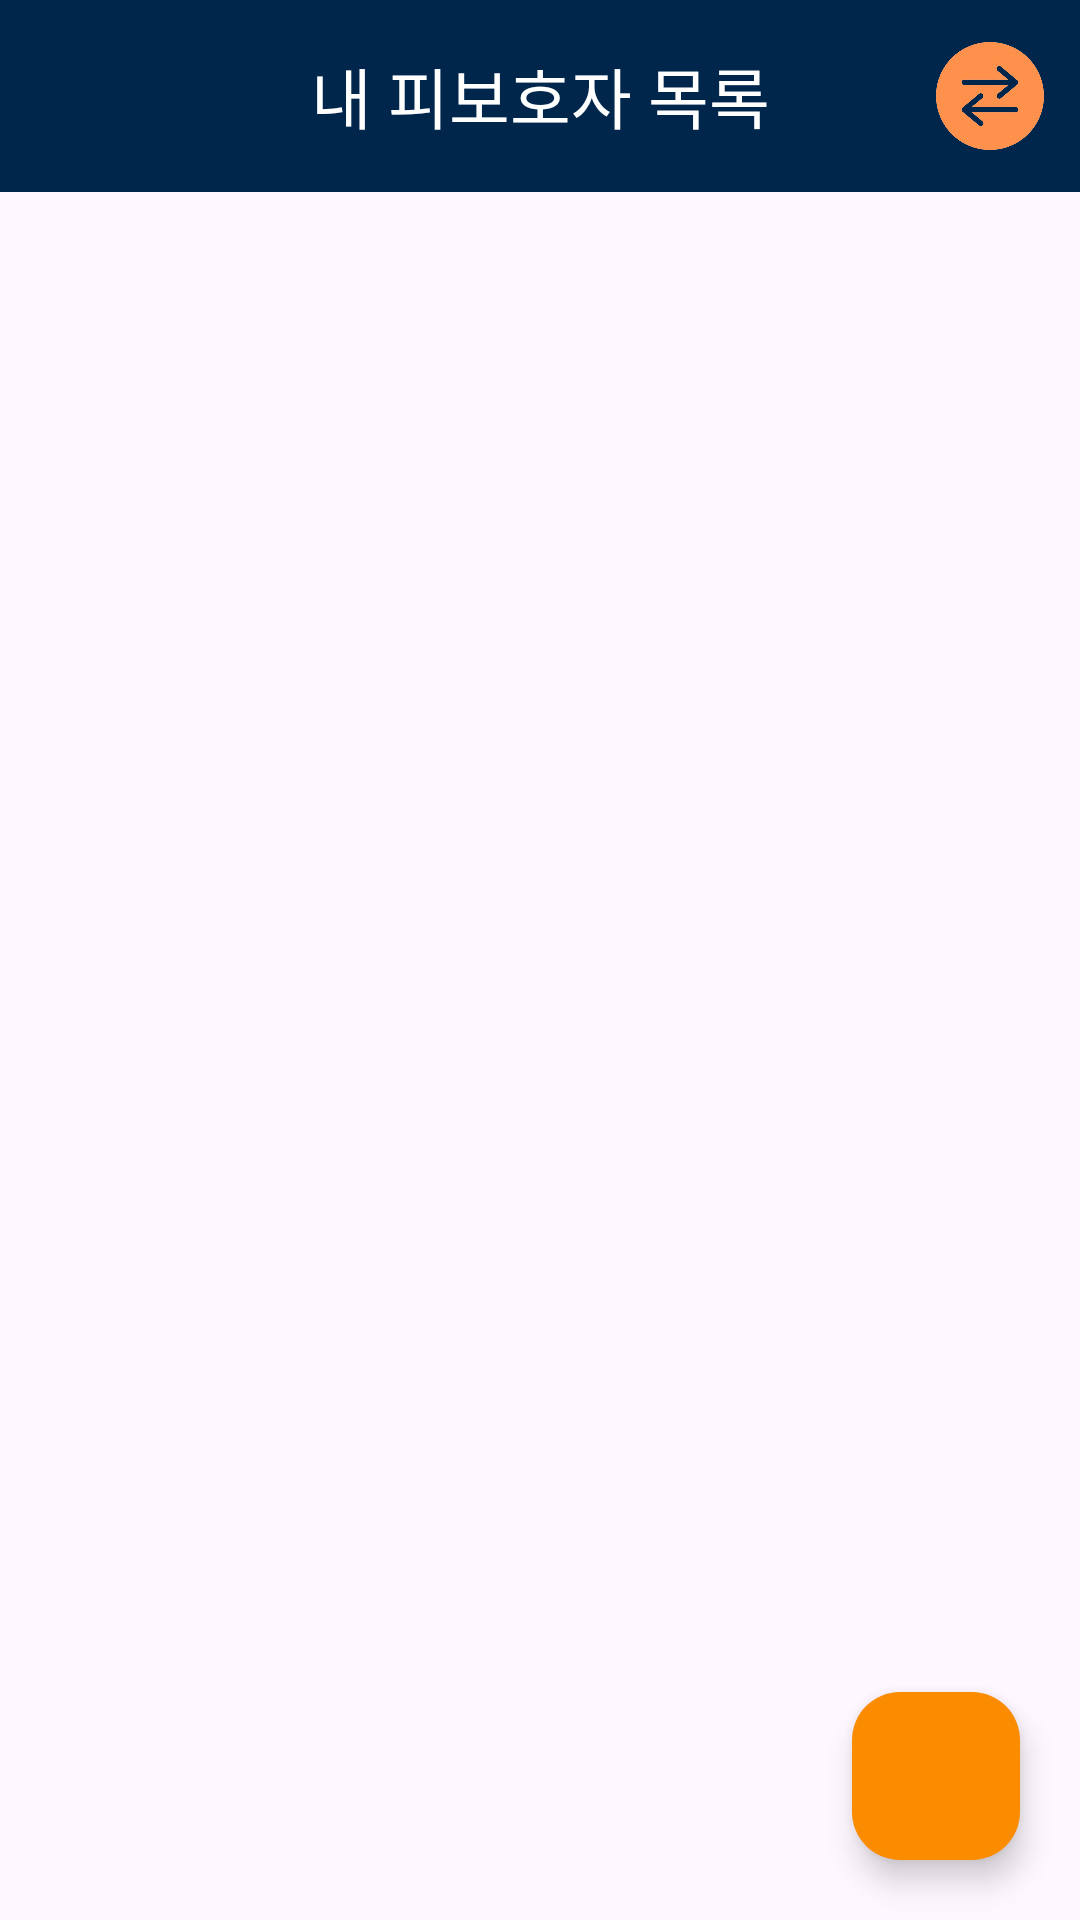

The Android layout XML behind this screen, and the referenced resources:
<!-- AndroidManifest.xml: application theme Theme.customize -->
<!-- res/layout/fragment_group.xml -->
<?xml version="1.0" encoding="utf-8"?>
<androidx.coordinatorlayout.widget.CoordinatorLayout xmlns:android="http://schemas.android.com/apk/res/android"
    xmlns:app="http://schemas.android.com/apk/res-auto"
    xmlns:tools="http://schemas.android.com/tools"
    android:layout_width="match_parent"
    android:layout_height="match_parent">

    <com.google.android.material.appbar.AppBarLayout
        android:layout_width="match_parent"
        android:layout_height="wrap_content">

        <com.google.android.material.appbar.MaterialToolbar
            android:id="@+id/toolbar"
            android:layout_width="match_parent"
            android:layout_height="wrap_content"
            android:background="@color/navy1"
            app:title="내 피보호자 목록"
            app:titleCentered="true"
            app:titleTextColor="@color/white">

            <ImageButton
                android:id="@+id/toolbar_image_button"
                android:layout_width="40dp"
                android:layout_height="40dp"
                android:layout_gravity="end"
                android:layout_marginRight="10dp"
                android:background="?attr/selectableItemBackgroundBorderless"
                android:contentDescription="Custom button"
                android:scaleType="fitCenter"
                android:src="@drawable/transform" />
        </com.google.android.material.appbar.MaterialToolbar>

    </com.google.android.material.appbar.AppBarLayout>

    <LinearLayout
        android:id="@+id/groupScreen"
        android:layout_width="match_parent"
        android:layout_height="match_parent"
        android:orientation="vertical"
        android:layout_marginTop="70dp"
        android:padding="24dp"
        tools:context=".Group.GroupFragment">

        <androidx.recyclerview.widget.RecyclerView
            android:id="@+id/recycler_view"
            android:layout_width="match_parent"
            android:layout_height="0dp"
            android:layout_weight="1"
            android:orientation="vertical"
            app:layoutManager="androidx.recyclerview.widget.LinearLayoutManager" />

    </LinearLayout>

    <com.google.android.material.floatingactionbutton.FloatingActionButton
        android:id="@+id/add_group_btn"
        android:layout_width="wrap_content"
        android:layout_height="wrap_content"
        android:layout_gravity="bottom|right"
        android:layout_margin="20dp"
        android:backgroundTint="@color/orange"
        android:src="@drawable/outline_docs_add_on_24"
        app:tint="@android:color/white"/>
</androidx.coordinatorlayout.widget.CoordinatorLayout>
<!-- resources referenced by this layout -->
<resources>
  <color name="navy1">#00264B</color>
  <color name="orange">#FB8C00</color>
  <color name="white">#FFFFFFFF</color>
  <!-- drawable transform: png bitmap (drawable, 71924 bytes) -->
  <style name="Theme.customize" parent="Theme.Material3.DayNight.NoActionBar">
          <item name="colorPrimary">@color/lightsteelblue</item> // 주 색상
          <item name="colorSurface">@color/navy4</item> // 조력자 목록 chips 색상
          <item name="colorOutline">@color/navy4</item> // 조력자 목록 chips 테두리 색상
          <item name="colorSecondaryContainer">@color/navy3</item> // 네비게이션 선택 요소 효과
          <item name="android:windowLightStatusBar">true</item> // 상태표시줄 밝게
          <item name="android:statusBarColor">@color/white</item> // 상태표시줄 색상
      </style>
  <color name="lightsteelblue">#B0C4DE</color>
  <color name="navy4">#B6D0E1</color>
  <color name="navy3">#1A4568</color>
</resources>
